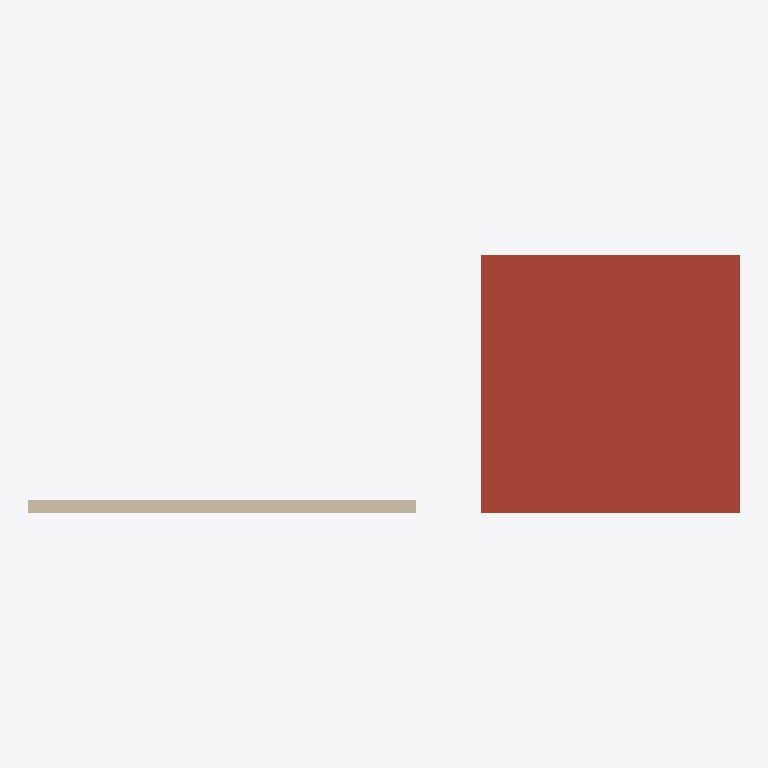
Plan cut of the same IFC building model at storey 'Upper floor' (level 3.00 m, cut at 4.40 m), seen from above with north up, elements coloured by IFC class (only those large enough to see are counted): 1 roof (red-brown), 1 wall (beige). Cut surfaces are drawn darker.
Extent 11.0 m × 4.0 m × 3.1 m (x, y, z). Storeys (3): Ground floor at 0.00 m; Upper floor at 3.00 m; Roof at 6.30 m. Elements (3): 2 IfcSlab, 1 IfcWall.

HEADER;
FILE_DESCRIPTION(('Hand-written IFC4 fixture for the roof plan with a top storey named Roof: a Ground floor at 0, an Upper floor at 3.0 m and a Roof storey at 6.3 m with nothing above its level. The main roof (an IfcSla'),'2;1');
FILE_NAME('roof-storey.ifc','2026-10-20T00:00:00',(''),(''),'','','');
FILE_SCHEMA(('IFC4'));
ENDSEC;
DATA;
#7=IFCPROJECT('1RoofStoreyProject0001',$,'Roof storey fixture',$,$,$,$,(#5),#2);
#14=IFCSITE('1RoofStoreySite0000001',$,'Site',$,$,#10,$,$,.ELEMENT.,$,$,$,$,$);
#15=IFCBUILDING('1RoofStoreyBuilding001',$,'Building',$,$,#13,$,$,.ELEMENT.,$,$,$);
#19=IFCBUILDINGSTOREY('1RoofStoreyGround00001',$,'Ground floor',$,$,#18,$,$,.ELEMENT.,0.0);
#23=IFCBUILDINGSTOREY('1RoofStoreyUpper000001',$,'Upper floor',$,$,#22,$,$,.ELEMENT.,3.0);
#28=IFCBUILDINGSTOREY('1RoofStoreyRoof0000001',$,'Roof',$,$,#27,$,$,.ELEMENT.,6.3);
#57=IFCSLAB('1RoofStoreyWingRoof001',$,'Wing roof',$,$,#56,#53,$,.ROOF.);
#47=IFCWALL('1RoofStoreyUpperWall01',$,'Upper wall',$,$,#46,#43,$,.STANDARD.);
ENDSEC;
